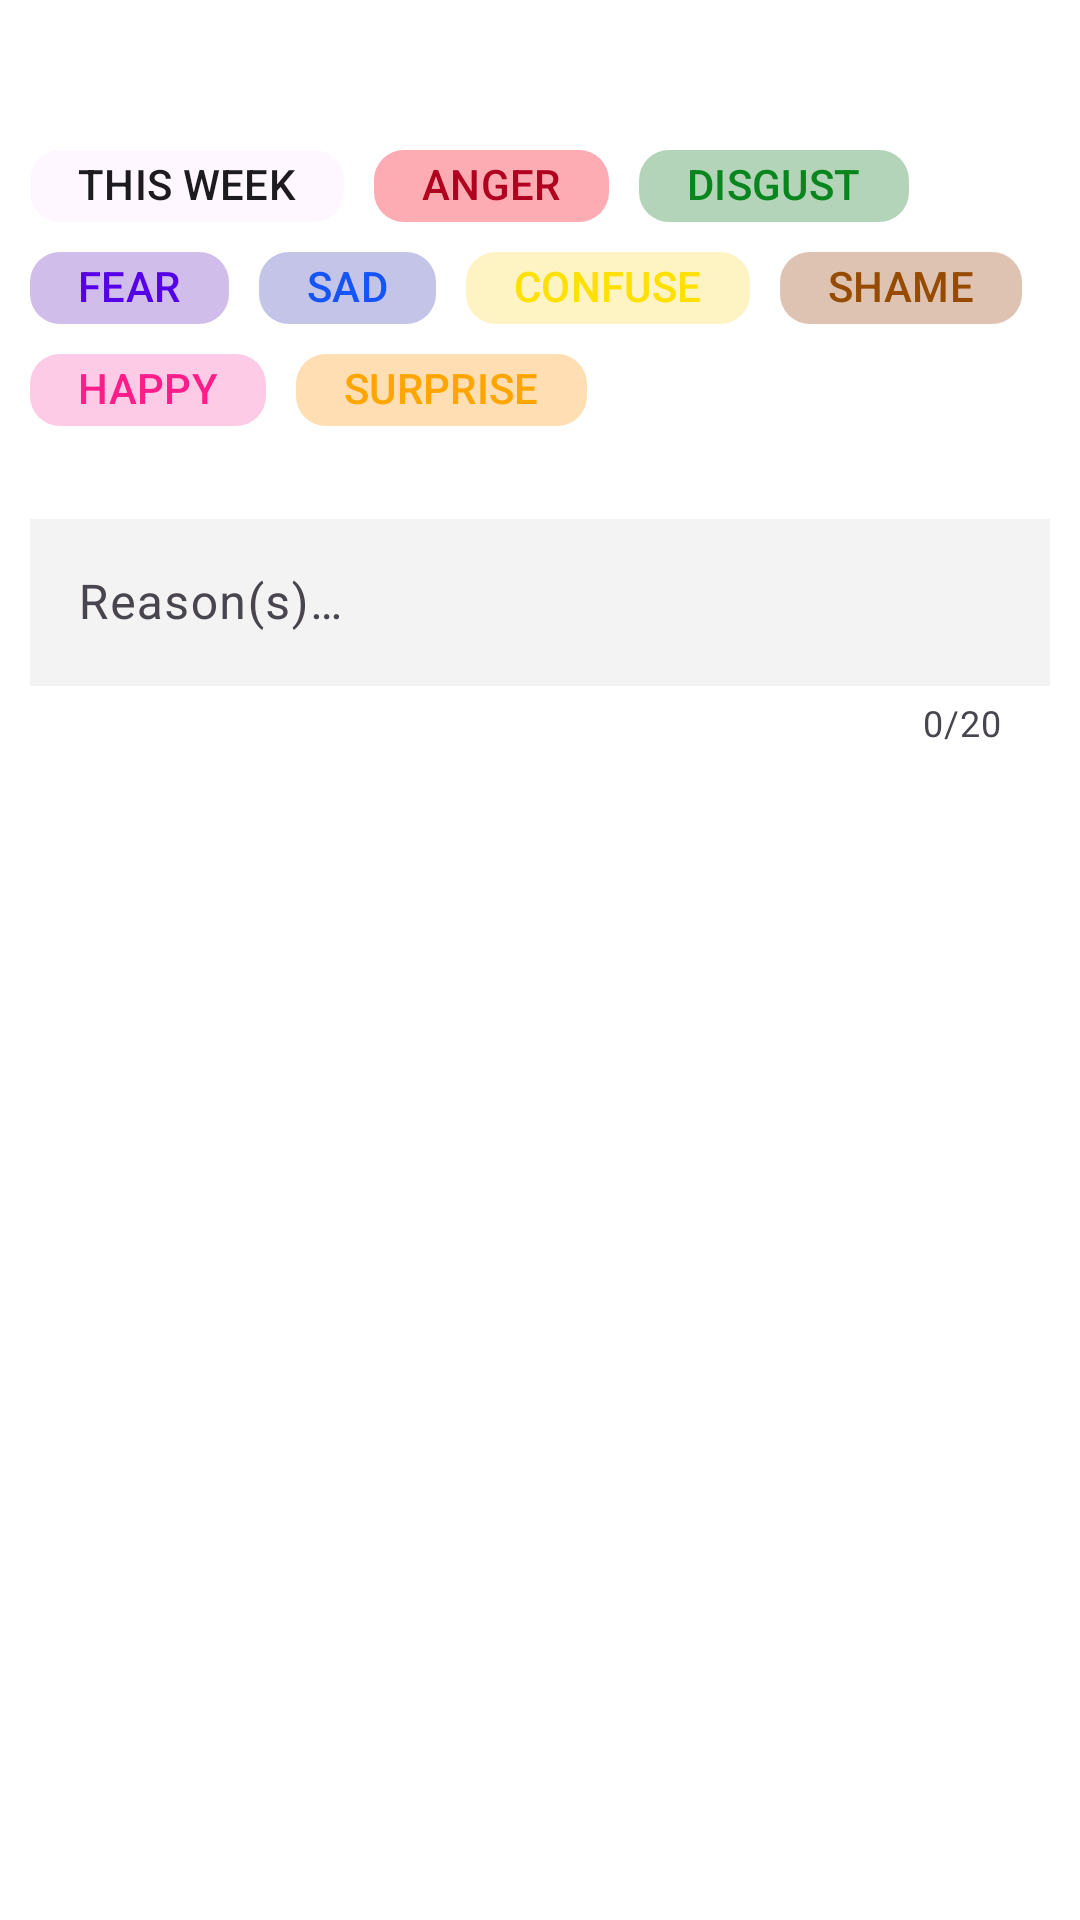

Write the Android layout XML for this screen, with the resource values it uses.
<!-- AndroidManifest.xml: application theme Theme.OTMJApp -->
<!-- res/layout/filter_fragment.xml -->
<?xml version="1.0" encoding="utf-8"?>
<androidx.constraintlayout.widget.ConstraintLayout xmlns:android="http://schemas.android.com/apk/res/android"
    xmlns:app="http://schemas.android.com/apk/res-auto"
    xmlns:tools="http://schemas.android.com/tools"
    android:layout_width="match_parent"
    android:layout_height="match_parent"
    android:background="@color/white">

    <ImageButton
        android:id="@+id/close_fragment_button"
        android:layout_width="40dp"
        android:layout_height="40dp"
        android:background="@android:color/transparent"
        app:layout_constraintEnd_toEndOf="parent"
        app:layout_constraintTop_toTopOf="parent"
        android:padding="8dp"
        app:tint="@color/black"
        app:srcCompat="@drawable/ic_close"
        android:contentDescription="@string/ic_close_desc"/>

    <com.google.android.material.chip.ChipGroup
        android:id="@+id/filter_chips"
        android:layout_width="match_parent"
        android:layout_height="wrap_content"
        app:layout_constraintEnd_toEndOf="parent"
        app:layout_constraintStart_toStartOf="parent"
        app:layout_constraintTop_toBottomOf="@+id/close_fragment_button"
        app:chipSpacingHorizontal="10dp"
        app:chipSpacingVertical="10dp"
        android:padding="10dp">

        <com.google.android.material.chip.Chip
            android:id="@+id/recent_week_chip"
            android:layout_width="wrap_content"
            android:layout_height="wrap_content"
            android:text="@string/recent_week_filter_text"
            app:chipCornerRadius="10dp"
            app:chipMinHeight="24dp"
            app:ensureMinTouchTargetSize="false"
            android:checkable="true"
            app:chipStrokeColor="#00FF0004"
            app:checkedIcon="@drawable/ic_check"
            app:checkedIconEnabled="true"/>

        <com.google.android.material.chip.Chip
            android:id="@+id/anger_chip"
            android:layout_width="wrap_content"
            android:layout_height="wrap_content"
            android:text="@string/anger_text"
            android:textColor="@color/anger"
            app:chipBackgroundColor="#4DFF0004"
            app:chipCornerRadius="10dp"
            app:chipStrokeColor="#00FF0004"
            tools:fontFamily="sans-serif-medium"
            app:chipMinHeight="24dp"
            app:ensureMinTouchTargetSize="false"
            android:checkable="true"
            app:checkedIcon="@drawable/ic_check"
            app:checkedIconEnabled="true"/>

        <com.google.android.material.chip.Chip
            android:id="@+id/disgust_chip"
            android:layout_width="wrap_content"
            android:layout_height="wrap_content"
            android:text="@string/disgust_text"
            android:textColor="@color/disgust"
            app:chipBackgroundColor="#4D09851D"
            app:chipCornerRadius="10dp"
            app:chipStrokeColor="#0009851D"
            tools:fontFamily="sans-serif-medium"
            app:chipMinHeight="24dp"
            app:ensureMinTouchTargetSize="false"
            android:checkable="true"
            app:checkedIcon="@drawable/ic_check"
            app:checkedIconEnabled="true"/>

        <com.google.android.material.chip.Chip
            android:id="@+id/fear_chip"
            android:layout_width="wrap_content"
            android:layout_height="wrap_content"
            android:text="@string/fear_text"
            android:textColor="@color/fear"
            app:chipBackgroundColor="#4D673AB7"
            app:chipCornerRadius="10dp"
            app:chipStrokeColor="#00673AB7"
            tools:fontFamily="sans-serif-medium"
            app:chipMinHeight="24dp"
            app:ensureMinTouchTargetSize="false"
            android:checkable="true"
            app:checkedIcon="@drawable/ic_check"
            app:checkedIconEnabled="true"/>

        <com.google.android.material.chip.Chip
            android:id="@+id/sad_chip"
            android:layout_width="wrap_content"
            android:layout_height="wrap_content"
            android:text="@string/sad_text"
            android:textColor="@color/sad"
            app:chipBackgroundColor="#4D3F51B5"
            app:chipCornerRadius="10dp"
            app:chipStrokeColor="#003F51B5"
            tools:fontFamily="sans-serif-medium"
            app:chipMinHeight="24dp"
            app:ensureMinTouchTargetSize="false"
            android:checkable="true"
            app:checkedIcon="@drawable/ic_check"
            app:checkedIconEnabled="true"/>

        <com.google.android.material.chip.Chip
            android:id="@+id/confuse_chip"
            android:layout_width="wrap_content"
            android:layout_height="wrap_content"
            android:text="@string/confuse_text"
            android:textColor="@color/confuse"
            android:textStyle="bold"
            app:chipBackgroundColor="#4DFFEB3B"
            app:chipCornerRadius="10dp"
            app:chipStrokeColor="#00FFEB3B"
            tools:fontFamily="sans-serif-condensed"
            app:chipMinHeight="24dp"
            app:ensureMinTouchTargetSize="false"
            android:checkable="true"
            app:checkedIcon="@drawable/ic_check"
            app:checkedIconEnabled="true"/>

        <com.google.android.material.chip.Chip
            android:id="@+id/shame_chip"
            android:layout_width="wrap_content"
            android:layout_height="wrap_content"
            android:text="@string/shame_text"
            android:textColor="@color/shame"
            app:chipBackgroundColor="#4D964B00"
            app:chipCornerRadius="10dp"
            app:chipStrokeColor="#00964B00"
            tools:fontFamily="sans-serif-medium"
            app:chipMinHeight="24dp"
            app:ensureMinTouchTargetSize="false"
            android:checkable="true"
            app:checkedIcon="@drawable/ic_check"
            app:checkedIconEnabled="true"/>

        <com.google.android.material.chip.Chip
            android:id="@+id/happy_chip"
            android:layout_width="wrap_content"
            android:layout_height="wrap_content"
            android:text="@string/happy_text"
            android:textColor="@color/happy"
            app:chipBackgroundColor="#33FF1D89"
            app:chipCornerRadius="10dp"
            app:chipStrokeColor="#00FF1D89"
            tools:fontFamily="sans-serif-medium"
            app:chipMinHeight="24dp"
            app:ensureMinTouchTargetSize="false"
            android:checkable="true"
            app:checkedIcon="@drawable/ic_check"
            app:checkedIconEnabled="true"/>

        <com.google.android.material.chip.Chip
            android:id="@+id/surprise_chip"
            android:layout_width="wrap_content"
            android:layout_height="wrap_content"
            android:text="@string/surprise_text"
            android:textColor="@color/surprise"
            app:chipBackgroundColor="#4DFFA500"
            app:chipCornerRadius="10dp"
            app:chipStrokeColor="#00FF1D89"
            tools:fontFamily="sans-serif-medium"
            app:chipMinHeight="24dp"
            app:ensureMinTouchTargetSize="false"
            android:checkable="true"
            app:checkedIcon="@drawable/ic_check"
            app:checkedIconEnabled="true"/>
    </com.google.android.material.chip.ChipGroup>

    <com.google.android.material.textfield.TextInputLayout
        android:id="@+id/search_input_layout"
        android:layout_width="match_parent"
        android:layout_height="wrap_content"
        app:boxBackgroundMode="none"
        app:boxStrokeWidth="2dp"
        app:boxStrokeColor="@color/sad"
        app:counterEnabled="true"
        app:counterMaxLength="20"
        app:endIconDrawable="@drawable/ic_search"
        app:endIconMode="custom"
        app:layout_constraintEnd_toEndOf="parent"
        app:layout_constraintStart_toStartOf="parent"
        app:layout_constraintTop_toBottomOf="@id/filter_chips"
        android:padding="10dp">

        <com.google.android.material.textfield.TextInputEditText
            android:id="@+id/filter_reason_text"
            android:layout_width="match_parent"
            android:layout_height="wrap_content"
            android:hint="@string/search_reason_why_text"
            android:inputType="text"
            android:maxLength="20"
            android:textColorHint="#FFFFFF"
            android:background="#0F333333"/>
    </com.google.android.material.textfield.TextInputLayout>

</androidx.constraintlayout.widget.ConstraintLayout>
<!-- resources referenced by this layout -->
<resources>
  <color name="anger">#B00020</color>
  <color name="black">#FF000000</color>
  <color name="confuse">#FFE000</color>
  <color name="disgust">#09851D</color>
  <color name="fear">#5600E8</color>
  <color name="happy">#FF1D89</color>
  <color name="sad">#1554F6</color>
  <color name="shame">#964B00</color>
  <color name="surprise">#FFA500</color>
  <color name="white">#FFFFFFFF</color>
  <string name="anger_text">ANGER</string>
  <string name="confuse_text">CONFUSE</string>
  <string name="disgust_text">DISGUST</string>
  <string name="fear_text">FEAR</string>
  <string name="happy_text">HAPPY</string>
  <string name="ic_close_desc">Closes a fragment or view</string>
  <string name="recent_week_filter_text">THIS WEEK</string>
  <string name="sad_text">SAD</string>
  <string name="search_reason_why_text">Reason(s)…</string>
  <string name="shame_text">SHAME</string>
  <string name="surprise_text">SURPRISE</string>
  <style name="Theme.OTMJApp" parent="Base.Theme.OTMJApp" />
  <style name="Base.Theme.OTMJApp" parent="Theme.Material3.DayNight.NoActionBar">
          
          
      </style>
</resources>
